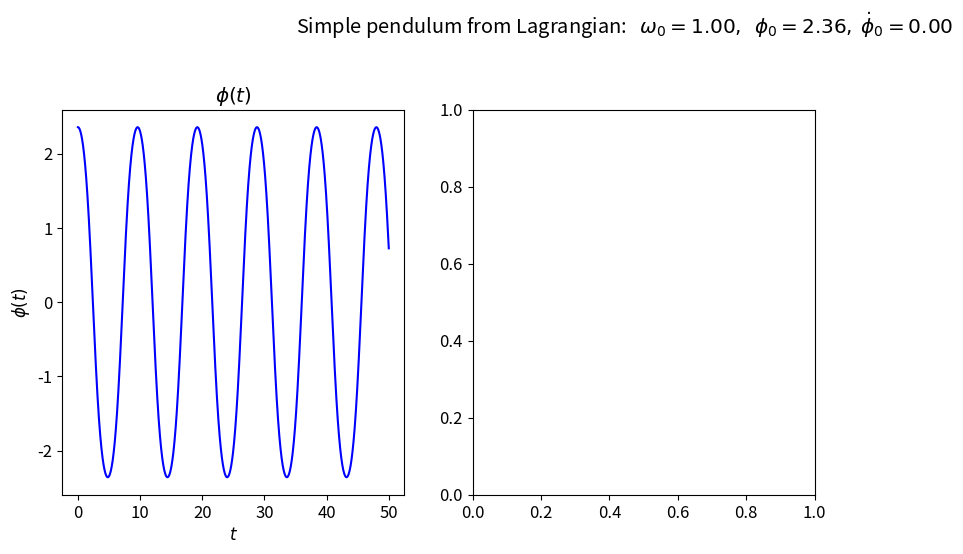

Python code for this plot: (Note: this script raises an exception after producing the figure.)
#!/usr/bin/env python
# coding: utf-8

# In[ ]:





# # Simple pendulum using Hamilton's equations
# 
# Defines a HamiltonPendulum class that is used to generate basic pendulum plots from solving Hamilton's equations.
# 
# [redacted]

# ## Euler-Lagrange equation
# 
# For a simple pendulum, the Lagrangian with generalized coordinate $\phi$ is
# 
# $\begin{align}
#   \mathcal{L} = \frac12 m L^2 \dot\phi^2 - mgL(1 - \cos\phi)
# \end{align}$
# 
# The Euler-Lagrange equation is
# 
# $\begin{align}
#  \frac{d}{dt}\frac{\partial\mathcal{L}}{\partial \dot\phi} = \frac{\partial\mathcal L}{\partial\phi}
#  \quad\Longrightarrow\quad
#  m L^2 \ddot \phi = -mgL\sin\phi
#   \ \mbox{or}\ \ddot\phi = - \omega_0^2\sin\phi = 0
#   \;.
# \end{align}$
# 
# ## Hamilton's equations
# 
# The generalized momentum corresponding to $\phi$ is
# 
# $\begin{align}
#    \frac{\partial\mathcal{L}}{\partial \dot\phi} = m L^2 \dot\phi \equiv p_\phi
#    \;.
# \end{align}$
# 
# We can invert this equation to find $\dot\phi = p_\phi / m L^2$.
# Constructing the Hamiltonian by Legendre transformation we find 
# 
# $\begin{align}
#   \mathcal{H} &= \dot\phi p_\phi  - \mathcal{L} \\
#               &= \frac{p_\phi^2}{m L^2} - \frac12 m L^2 \dot\phi^2 + mgL(1 - \cos\phi) \\
#               &= \frac{p_\phi^2}{2 m L^2} + mgL(1 - \cos\phi)
#               \;.
# \end{align}$
# 
# Thus $\mathcal{H}$ is simply $T + V$.  Hamilton's equations are
# 
# $\begin{align}
#   \dot\phi &= \frac{\partial\mathcal{H}}{\partial p_\phi} = \frac{p_\phi}{m L^2} \\
#   \dot p_\phi &= -\frac{\partial\mathcal{H}}{\partial \phi} = -mgL \sin\phi 
#   \;.
# \end{align}$

# In[1]:


get_ipython().run_line_magic('matplotlib', 'inline')


# In[2]:


import numpy as np
from scipy.integrate import odeint, solve_ivp

import matplotlib.pyplot as plt


# In[3]:


# The dpi (dots-per-inch) setting will affect the resolution and how large
#  the plots appear on screen and printed.  So you may want/need to adjust 
#  the figsize when creating the figure.
plt.rcParams['figure.dpi'] = 100.    # this is the default for notebook

# Change the common font size (smaller when higher dpi)
font_size = 12
plt.rcParams.update({'font.size': font_size})


# ## Pendulum class and utility functions

# In[4]:


class HamiltonianPendulum():
    """
    Pendulum class implements the parameters and Hamilton's equations for 
     a simple pendulum (no driving or damping).
     
    Parameters
    ----------
    L : float
        length of the simple pendulum
    g : float
        gravitational acceleration at the earth's surface
    omega_0 : float
        natural frequency of the pendulum (\sqrt{g/l} where l is the 
        pendulum length) 
    mass : float
        mass of pendulum

    Methods
    -------
    dy_dt(t, y)
        Returns the right side of the differential equation in vector y, 
        given time t and the corresponding value of y.
    """
    def __init__(self, L=1., mass=1., g=1.
                ):
        self.L = L
        self.g = g
        self.omega_0 = np.sqrt(g/L)
        self.mass = mass
    
    def dy_dt(self, t, y):
        """
        This function returns the right-hand side of the diffeq: 
        [dphi/dt dp_phi/dt]
        
        Parameters
        ----------
        t : float
            time 
        y : float
            A 2-component vector with y[0] = phi(t) and y[1] = p_phi(t)
            
        Returns
        -------
        
        """
        return [y[1]/(self.mass * self.L**2),                 -self.mass * self.g * self.L * np.sin(y[0]) ]
    
    def solve_ode(self, t_pts, phi_0, p_phi_0, 
                  abserr=1.0e-9, relerr=1.0e-9):
        """
        Solve the ODE given initial conditions.
        Specify smaller abserr and relerr to get more precision.
        """
        y = [phi_0, p_phi_0] 
        solution = solve_ivp(self.dy_dt, (t_pts[0], t_pts[-1]), 
                             y, t_eval=t_pts, 
                             atol=abserr, rtol=relerr)
        phi, p_phi = solution.y

        return phi, p_phi


# In[5]:


def plot_y_vs_x(x, y, axis_labels=None, label=None, title=None, 
                color=None, linestyle=None, semilogy=False, loglog=False,
                ax=None):
    """
    Generic plotting function: return a figure axis with a plot of y vs. x,
    with line color and style, title, axis labels, and line label
    """
    if ax is None:        # if the axis object doesn't exist, make one
        ax = plt.gca()

    if (semilogy):
        line, = ax.semilogy(x, y, label=label, 
                            color=color, linestyle=linestyle)
    elif (loglog):
        line, = ax.loglog(x, y, label=label, 
                          color=color, linestyle=linestyle)
    else:
        line, = ax.plot(x, y, label=label, 
                    color=color, linestyle=linestyle)

    if label is not None:    # if a label if passed, show the legend
        ax.legend()
    if title is not None:    # set a title if one if passed
        ax.set_title(title)
    if axis_labels is not None:  # set x-axis and y-axis labels if passed  
        ax.set_xlabel(axis_labels[0])
        ax.set_ylabel(axis_labels[1])

    return ax, line


# In[6]:


def start_stop_indices(t_pts, plot_start, plot_stop):
    start_index = (np.fabs(t_pts-plot_start)).argmin()  # index in t_pts array 
    stop_index = (np.fabs(t_pts-plot_stop)).argmin()  # index in t_pts array 
    return start_index, stop_index


# In[ ]:





# ## Make simple pendulum plots 

# In[7]:


# Labels for individual plot axes
phi_vs_time_labels = (r'$t$', r'$\phi(t)$')
p_phi_vs_time_labels = (r'$t$', r'$d\phi/dt(t)$')
state_space_labels = (r'$\phi$', r'$d\phi/dt$')

# Common plotting time (generate the full time then use slices)
t_start = 0.
t_end = 50.
delta_t = 0.001

t_pts = np.arange(t_start, t_end+delta_t, delta_t)  

L = 1.
g = 1.
mass = 1.

# Instantiate a pendulum 
p1 = HamiltonianPendulum(L=L, g=g, mass=mass)


# In[8]:


# both plots: same initial conditions
phi_0 = (3./4.)*np.pi
phi_dot_0 = 0.
phi, phi_dot = p1.solve_ode(t_pts, phi_0, phi_dot_0)


# start the plot!
fig = plt.figure(figsize=(15,5))
overall_title = 'Simple pendulum from Lagrangian:  ' +                 rf' $\omega_0 = {p1.omega_0:.2f},$' +                 rf'  $\phi_0 = {phi_0:.2f},$' +                 rf' $\dot\phi_0 = {phi_dot_0:.2f}$' +                 '\n'     # \n means a new line (adds some space here)
fig.suptitle(overall_title, va='baseline')
    
# first plot: phi plot 
ax_a = fig.add_subplot(1,3,1)                  

start, stop = start_stop_indices(t_pts, t_start, t_end)    
plot_y_vs_x(t_pts[start : stop], phi[start : stop], 
            axis_labels=phi_vs_time_labels, 
            color='blue',
            label=None, 
            title=r'$\phi(t)$', 
            ax=ax_a)    
                              
# second plot: phi_dot plot 
ax_b = fig.add_subplot(1,3,2)                  

start, stop = start_stop_indices(t_pts, t_start, t_end)    
plot_y_vs_x(t_pts[start : stop], phi_dot[start : stop], 
            axis_labels=phi_dot_vs_time_labels, 
            color='blue',
            label=None, 
            title=r'$\dot\phi(t)$', 
            ax=ax_b)    

# third plot: state space plot from t=30 to t=50   
ax_c = fig.add_subplot(1,3,3)                  

start, stop = start_stop_indices(t_pts, t_start, t_end)    
plot_y_vs_x(phi[start : stop], phi_dot[start : stop], 
            axis_labels=state_space_labels, 
            color='blue',
            label=None, 
            title='State space', 
            ax=ax_c)    

fig.tight_layout()
fig.savefig('simple_pendulum_Lagrange.png', bbox_inches='tight')  


# Now trying the power spectrum, plotting only positive frequencies and cutting off the lower peaks:

# In[9]:


start, stop = start_stop_indices(t_pts, t_start, t_end)    
signal = phi[start:stop]
power_spectrum = np.abs(np.fft.fft(signal))**2
freqs = np.fft.fftfreq(signal.size, delta_t)
idx = np.argsort(freqs)

fig_ps = plt.figure(figsize=(5,5))
ax_ps = fig_ps.add_subplot(1,1,1)
ax_ps.semilogy(freqs[idx], power_spectrum[idx], color='blue')
ax_ps.set_xlim(0, 1.)
ax_ps.set_ylim(1.e5, 1.e11)
ax_ps.set_xlabel('frequency')
ax_ps.set_title('Power Spectrum')

fig_ps.tight_layout()


# In[ ]:




